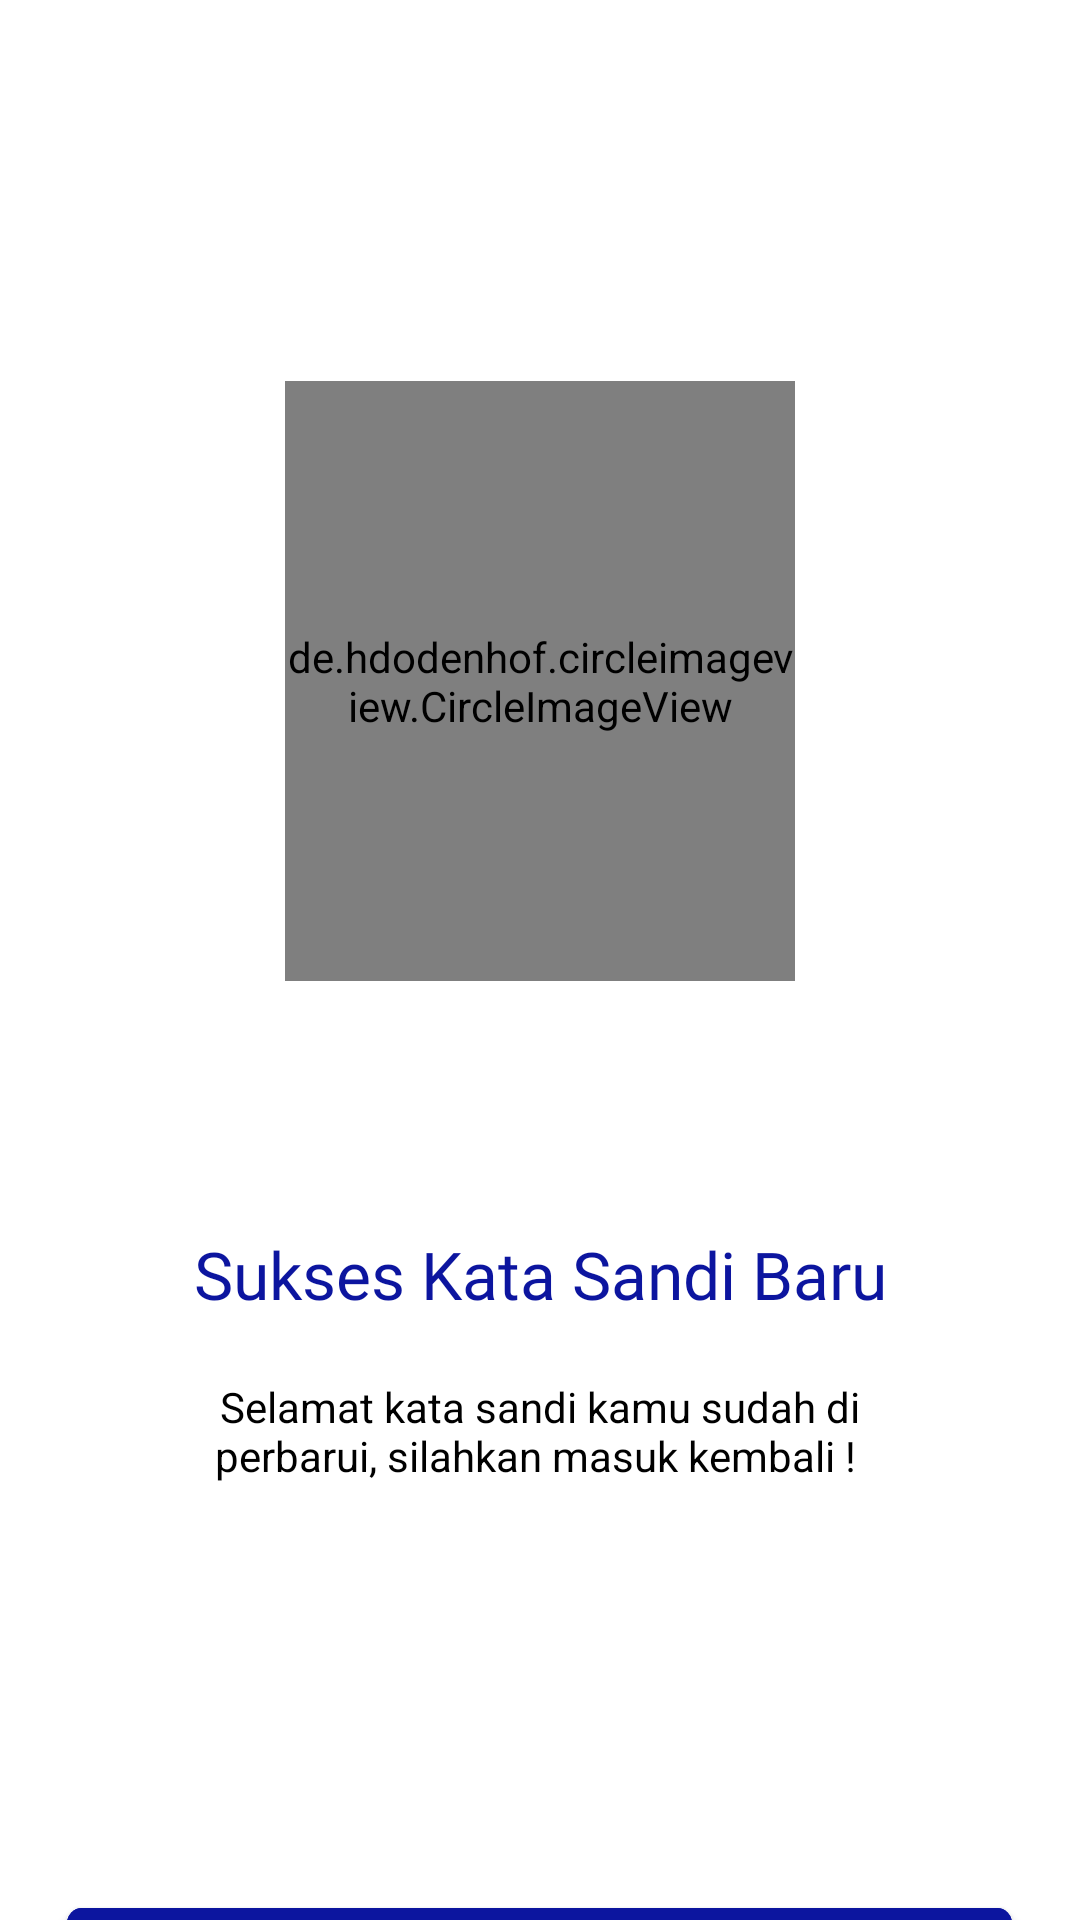

Layout XML and referenced resources for this Android screen:
<!-- AndroidManifest.xml: application theme Theme.HIMTIApps -->
<!-- res/layout/activity_verified_akun.xml -->
<?xml version="1.0" encoding="utf-8"?>
<RelativeLayout xmlns:android="http://schemas.android.com/apk/res/android"
    xmlns:app="http://schemas.android.com/apk/res-auto"
    xmlns:tools="http://schemas.android.com/tools"
    android:layout_width="match_parent"
    android:layout_height="match_parent"
    android:orientation="vertical"
    tools:context=".authentication.ResetKataSandi.VerifiedAkun">

    <de.hdodenhof.circleimageview.CircleImageView
        android:id="@+id/Circle_Verified"
        android:layout_width="200dp"
        android:layout_height="200dp"
        android:layout_alignParentStart="true"
        android:layout_alignParentTop="true"
        android:layout_alignParentEnd="true"
        android:layout_marginStart="95dp"
        android:layout_marginTop="127dp"
        android:layout_marginEnd="95dp"
        android:src="@drawable/zyro_verified" />

    <TextView
        android:id="@+id/SukseskataSandiBaru"
        android:layout_width="wrap_content"
        android:layout_height="wrap_content"
        android:layout_below="@+id/Circle_Verified"
        android:layout_alignParentStart="true"
        android:layout_alignParentEnd="true"
        android:layout_marginStart="46dp"
        android:layout_marginTop="83dp"
        android:layout_marginEnd="46dp"
        android:fontFamily="@font/poppins_extrabold"
        android:gravity="center"
        android:textStyle="normal"
        android:text="Sukses Kata Sandi Baru"
        android:textColor="@color/darkblue"
        android:textSize="22dp" />

    <TextView
        android:id="@+id/Description"
        android:layout_width="280dp"
        android:layout_height="60dp"
        android:layout_below="@+id/SukseskataSandiBaru"
        android:layout_alignParentStart="true"
        android:layout_alignParentEnd="true"
        android:layout_marginStart="40dp"
        android:layout_marginTop="15dp"
        android:layout_marginEnd="40dp"
        android:gravity="center_horizontal"
        android:padding="5dp"
        android:hint="Selamat kata sandi kamu sudah di perbarui, silahkan masuk kembali ! "
        android:textColorHint="@color/black"
        android:textSize="14sp" />

    <com.google.android.material.button.MaterialButton
        android:id="@+id/MaterialHalamanLogin"
        android:layout_width="315dp"
        android:layout_height="60dp"
        android:layout_alignParentTop="true"
        android:layout_centerHorizontal="true"
        android:layout_marginTop="630dp"
        android:layout_marginEnd="40dp"
        android:layout_marginBottom="40dp"
        android:backgroundTint="@color/darkblue"
        android:fontFamily="@font/poppins_regular"
        android:text="Masuk Ke Halaman Login"
        android:textAllCaps="false"
        android:textColor="@color/white"
        android:textSize="15dp"
        android:textStyle="bold"
        app:cornerRadius="5dp"
        app:layout_constraintBottom_toBottomOf="parent"
        app:layout_constraintEnd_toEndOf="parent" />

</RelativeLayout>
<!-- resources referenced by this layout -->
<resources>
  <color name="black">#FF000000</color>
  <color name="darkblue">#0C159F</color>
  <color name="white">#FFFFFFFF</color>
  x
  <!-- drawable zyro_verified: png bitmap (drawable, 374571 bytes) -->
  <style name="Theme.HIMTIApps" parent="Theme.MaterialComponents.DayNight.DarkActionBar">
          
          <item name="colorPrimary">@color/purple_500</item>
          <item name="colorPrimaryVariant">@color/purple_700</item>
          <item name="colorOnPrimary">@color/white</item>
          
          <item name="colorSecondary">@color/teal_200</item>
          <item name="colorSecondaryVariant">@color/teal_700</item>
          <item name="colorOnSecondary">@color/black</item>
          
          <item name="android:statusBarColor" tools:targetApi="l">?attr/colorPrimaryVariant</item>
          
      </style>
  <color name="purple_500">#FF6200EE</color>
  <color name="purple_700">#FF3700B3</color>
  <color name="teal_200">#FF03DAC5</color>
  <color name="teal_700">#FF018786</color>
</resources>
